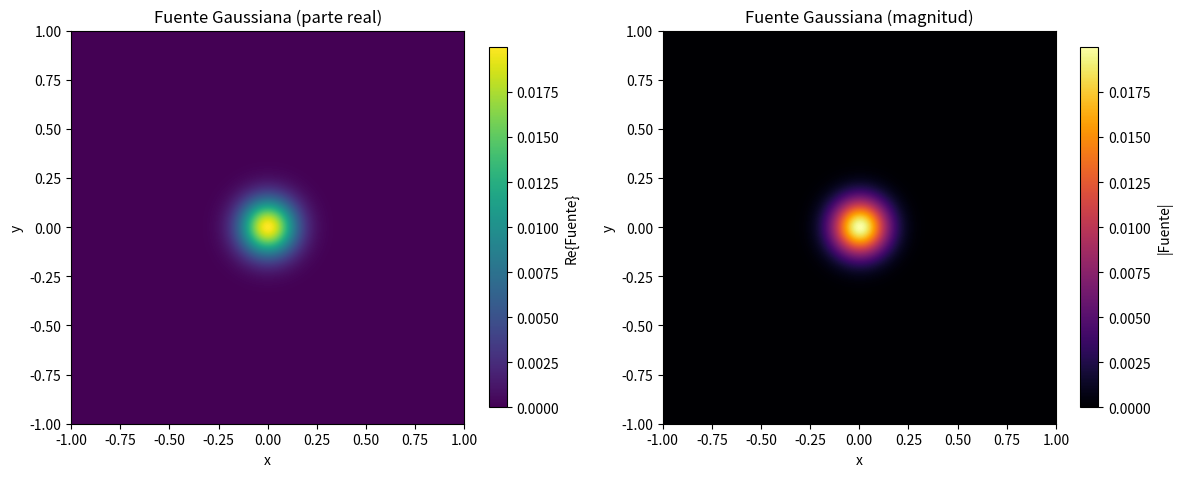

Write the Python code that produced this figure.
import numpy as np
import matplotlib.pyplot as plt


class GaussianSource:
    """Gaussian source function"""
    def __init__(self, amplitude=0.02, x_pos=0, y_pos=0, sigma=0.05, phase=0):
        self.amplitude = amplitude   # Amplitud
        self.x_pos = x_pos           # x0
        self.y_pos = y_pos           # y0
        self.sigma = sigma           # σ (ancho)
        self.phase = phase           # φ (fase)
    
    def __call__(self, x, y): # Evaluar la fuente en (x, y)
        r_squared = (x - self.x_pos)**2 + (y - self.y_pos)**2 # r^2= (x - x0)² + (y - y0)²
        return self.amplitude * np.exp(-r_squared / (2 * self.sigma**2)) * np.exp(1j * self.phase) # A * exp(-r²/(2σ²)) * exp(iφ)


if __name__ == "__main__": # Prueba de la fuente Gaussiana
    # Crear la fuente
    source = GaussianSource(amplitude=0.02, x_pos=0, y_pos=0, sigma=0.1, phase=0) # Parámetros de la fuente

    # Crear una malla de puntos donde evaluarla
    x = np.linspace(-1, 1, 500) # 500 puntos entre -1 y 1
    y = np.linspace(-1, 1, 500) # 500 puntos entre -1 y 1
    X, Y = np.meshgrid(x, y) # Crear malla 2D

    # Evaluar la fuente en toda la malla
    Z = source(X, Y) # Evaluar la fuente en la malla

    # Crear figura con 2 subplots
    fig, (ax1, ax2) = plt.subplots(1, 2, figsize=(12, 5)) # 1 fila, 2 columnas

    # Parte real
    im1 = ax1.imshow(np.real(Z), extent=[-1, 1, -1, 1], origin='lower', cmap="viridis") # Mostrar parte real
    fig.colorbar(im1, ax=ax1, shrink=0.8, label="Re{Fuente}") # Barra de color
    ax1.set_title("Fuente Gaussiana (parte real)") # Título
    ax1.set_xlabel("x") # Etiqueta eje x
    ax1.set_ylabel("y") # Etiqueta eje y

    # Magnitud
    im2 = ax2.imshow(np.abs(Z), extent=[-1, 1, -1, 1], origin='lower', cmap="inferno") # Mostrar magnitud
    fig.colorbar(im2, ax=ax2, shrink=0.8, label="|Fuente|") # Barra de color
    ax2.set_title("Fuente Gaussiana (magnitud)") # Título
    ax2.set_xlabel("x") # Etiqueta eje x
    ax2.set_ylabel("y")    # Etiqueta eje y

    # Ajustar y mostrar
    plt.tight_layout() # Ajustar diseño
    plt.show() # Mostrar figura

